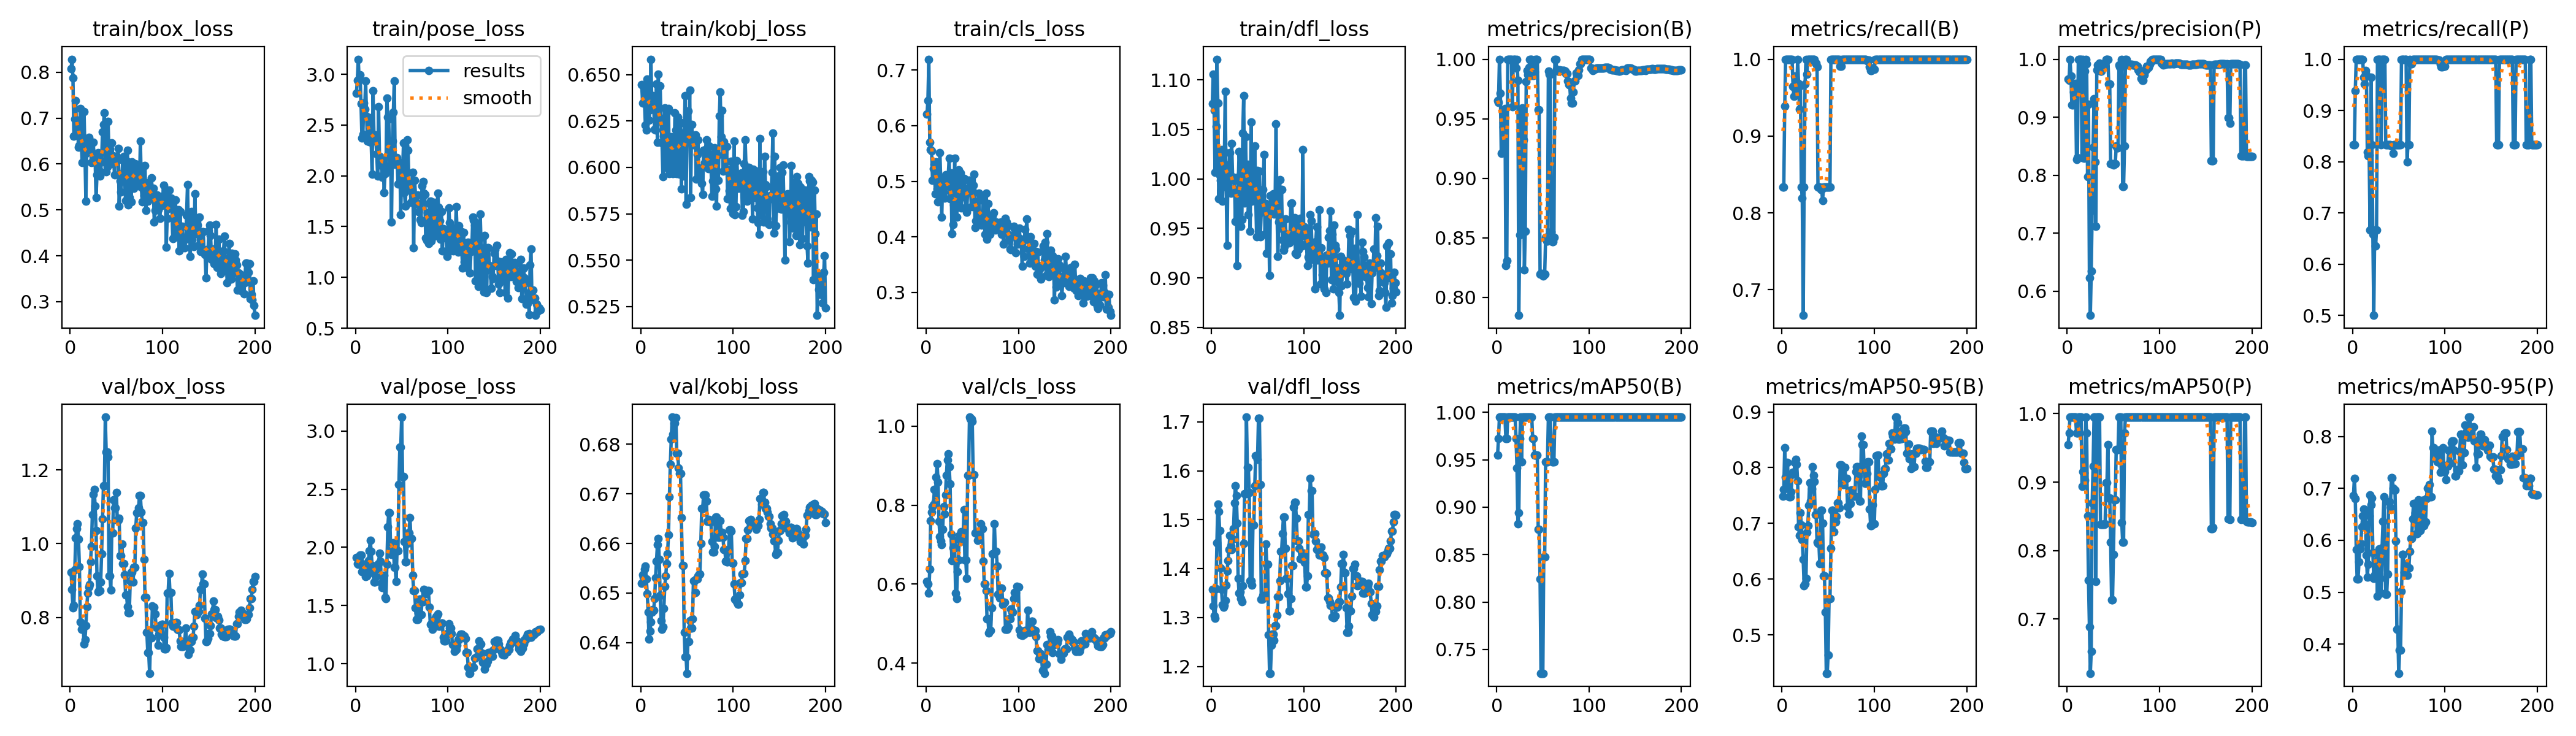

The table this chart was drawn from, first rows:
epoch, train/box_loss, train/pose_loss, train/kobj_loss, train/cls_loss, train/dfl_loss, metrics/precision(B), metrics/recall(B), metrics/mAP50(B), metrics/mAP50-95(B), metrics/precision(P), metrics/recall(P), metrics/mAP50(P), metrics/mAP50-95(P), val/box_loss, val/pose_loss, val/kobj_loss, val/cls_loss, val/dfl_loss, lr/pg0, lr/pg1, lr/pg2
1, 0.8082, 2.814, 0.6444, 0.6208, 1.076, 0.9655, 0.8333, 0.955, 0.7485, 0.9655, 0.8333, 0.955, 0.6858, 0.9221, 1.911, 0.6519, 0.6066, 1.358, 2e-05, 2e-05, 2e-05
2, 0.8282, 2.94, 0.6348, 0.645, 1.106, 0.9638, 0.8333, 0.9721, 0.7606, 0.9638, 0.8333, 0.9721, 0.7191, 0.8755, 1.86, 0.6537, 0.6, 1.324, 5.9703e-05, 5.9703e-05, 5.9703e-05
3, 0.7875, 3.148, 0.6435, 0.7197, 1.069, 1, 0.9386, 0.995, 0.8362, 1, 0.9386, 0.995, 0.6805, 0.8255, 1.853, 0.6532, 0.5771, 1.304, 9.901e-05, 9.901e-05, 9.901e-05
4, 0.6602, 2.944, 0.6352, 0.57, 1.007, 0.9715, 1, 0.995, 0.7832, 0.9715, 1, 0.995, 0.5825, 0.8319, 1.889, 0.6549, 0.6383, 1.298, 0.0001379, 0.0001379, 0.0001379
5, 0.6984, 2.992, 0.6227, 0.5568, 1.053, 0.9208, 1, 0.995, 0.784, 0.9208, 1, 0.995, 0.525, 0.9288, 1.931, 0.6554, 0.7602, 1.359, 0.0001764, 0.0001764, 0.0001764
6, 0.7387, 2.708, 0.6202, 0.5547, 1.121, 0.9217, 1, 0.995, 0.8093, 0.9217, 1, 0.995, 0.5259, 1.016, 1.935, 0.6528, 0.7827, 1.453, 0.0002146, 0.0002146, 0.0002146
7, 0.6661, 2.372, 0.6476, 0.5018, 1.077, 0.9432, 1, 0.995, 0.7719, 0.9432, 1, 0.995, 0.5587, 1.041, 1.79, 0.6499, 0.7966, 1.532, 0.0002523, 0.0002523, 0.0002523
8, 0.6854, 2.406, 0.637, 0.5225, 0.9798, 0.9571, 1, 0.995, 0.748, 0.9571, 1, 0.995, 0.5834, 1.054, 1.813, 0.6461, 0.801, 1.516, 0.0002896, 0.0002896, 0.0002896
9, 0.6365, 2.716, 0.6255, 0.5299, 1.004, 0.9587, 1, 0.995, 0.7483, 0.9587, 1, 0.995, 0.5937, 1.012, 1.853, 0.6407, 0.8391, 1.478, 0.0003265, 0.0003265, 0.0003265
10, 0.6407, 2.654, 0.631, 0.4775, 0.9983, 0.8265, 1, 0.9721, 0.7561, 0.8265, 1, 0.9721, 0.6254, 0.9368, 1.778, 0.6423, 0.8091, 1.402, 0.0003631, 0.0003631, 0.0003631
11, 0.7204, 2.934, 0.6583, 0.5345, 1.029, 0.8307, 1, 0.9721, 0.7882, 0.8307, 1, 0.9721, 0.6469, 0.7874, 1.749, 0.6442, 0.8713, 1.358, 0.0003992, 0.0003992, 0.0003992
12, 0.6454, 2.583, 0.6334, 0.4867, 0.9778, 1, 0.9649, 0.995, 0.7918, 1, 0.9649, 0.995, 0.6597, 0.768, 1.755, 0.6462, 0.9044, 1.326, 0.0004349, 0.0004349, 0.0004349
13, 0.6031, 2.344, 0.6388, 0.4631, 1.028, 1, 0.9516, 0.995, 0.7888, 1, 0.9516, 0.995, 0.659, 0.7806, 1.817, 0.6466, 0.8581, 1.322, 0.0004703, 0.0004703, 0.0004703
14, 0.6392, 2.35, 0.6321, 0.4961, 1.012, 1, 0.9778, 0.995, 0.8089, 1, 0.9778, 0.995, 0.6309, 0.781, 1.885, 0.6466, 0.7594, 1.325, 0.0005052, 0.0005052, 0.0005052
15, 0.7135, 2.333, 0.6205, 0.5511, 1.089, 1, 0.9696, 0.995, 0.8151, 1, 0.9696, 0.995, 0.5715, 0.7281, 1.971, 0.6488, 0.7207, 1.335, 0.0005398, 0.0005398, 0.0005398
16, 0.6223, 2.572, 0.6201, 0.4946, 0.9916, 1, 0.9538, 0.995, 0.806, 0.8304, 0.8186, 0.8939, 0.5295, 0.7397, 2.062, 0.6531, 0.7099, 1.367, 0.000574, 0.000574, 0.000574
17, 0.5185, 2.332, 0.645, 0.435, 0.933, 0.96, 1, 0.995, 0.7758, 1, 0.8109, 0.915, 0.5534, 0.7772, 1.966, 0.6565, 0.7001, 1.395, 0.0006077, 0.0006077, 0.0006077
18, 0.6445, 2.015, 0.6136, 0.506, 1.014, 1, 0.9686, 0.995, 0.6943, 0.8292, 0.8124, 0.9133, 0.6469, 0.8294, 1.842, 0.6597, 0.739, 1.416, 0.0006411, 0.0006411, 0.0006411
19, 0.6329, 2.839, 0.65, 0.4805, 1.003, 1, 0.9347, 0.995, 0.6782, 0.9795, 0.6667, 0.9027, 0.6875, 0.8651, 1.782, 0.661, 0.7955, 1.439, 0.0006741, 0.0006741, 0.0006741
20, 0.6579, 2.4, 0.6272, 0.4692, 1.026, 1, 0.9653, 0.995, 0.7195, 1, 0.9653, 0.995, 0.6686, 0.882, 1.701, 0.6568, 0.778, 1.468, 0.0007066, 0.0007066, 0.0007066
21, 0.6481, 2.404, 0.6439, 0.5118, 0.9855, 0.9924, 0.8333, 0.9721, 0.6969, 0.9924, 0.8333, 0.9721, 0.6819, 0.8891, 1.7, 0.6495, 0.8251, 1.447, 0.0007388, 0.0007388, 0.0007388
22, 0.6307, 2.349, 0.6246, 0.5015, 1.036, 1, 0.8193, 0.9417, 0.6704, 0.7976, 0.6586, 0.851, 0.5762, 0.95, 1.75, 0.6444, 0.8753, 1.439, 0.0007706, 0.0007706, 0.0007706
23, 0.6035, 2.218, 0.6133, 0.4919, 1.002, 0.9822, 0.6667, 0.8824, 0.636, 0.9227, 0.5, 0.7571, 0.5264, 0.9921, 1.831, 0.6427, 0.9143, 1.46, 0.000802, 0.000802, 0.000802
24, 0.605, 1.997, 0.5949, 0.5101, 1.002, 0.7849, 0.8333, 0.8939, 0.5888, 0.6232, 0.6667, 0.6892, 0.5339, 1.08, 1.815, 0.6431, 0.93, 1.482, 0.000833, 0.000833, 0.000833
25, 0.6468, 2.679, 0.6169, 0.541, 0.9985, 0.8525, 0.9676, 0.9721, 0.5914, 0.5581, 0.6356, 0.621, 0.5341, 1.134, 1.862, 0.647, 0.8975, 1.535, 0.0008636, 0.0008636, 0.0008636
26, 0.6044, 2.193, 0.632, 0.4688, 0.9572, 0.9553, 1, 0.995, 0.6018, 0.6341, 0.6667, 0.6533, 0.5577, 1.148, 1.95, 0.6514, 0.853, 1.57, 0.0008938, 0.0008938, 0.0008938
27, 0.6103, 2.185, 0.5999, 0.5146, 0.9886, 0.8543, 0.9803, 0.9479, 0.6843, 0.7392, 1, 0.87, 0.4926, 1.102, 1.879, 0.6534, 0.7266, 1.55, 0.0009236, 0.0009236, 0.0009236
28, 0.5268, 2.103, 0.6299, 0.4058, 0.9126, 0.9589, 1, 0.995, 0.6957, 0.848, 1, 0.9236, 0.5661, 1.036, 1.69, 0.6559, 0.6601, 1.493, 0.000953, 0.000953, 0.000953
29, 0.577, 1.986, 0.6098, 0.4219, 0.9895, 0.9322, 1, 0.995, 0.7328, 0.9322, 1, 0.995, 0.5831, 0.9125, 1.657, 0.6579, 0.6919, 1.38, 0.000982, 0.000982, 0.000982
30, 0.6241, 2.13, 0.6318, 0.4571, 1.028, 0.8232, 1, 0.995, 0.7735, 0.8232, 1, 0.995, 0.5272, 0.8693, 1.749, 0.6618, 0.7102, 1.35, 0.001011, 0.001011, 0.001011
31, 0.6119, 1.838, 0.5967, 0.5411, 1.004, 0.8556, 1, 0.995, 0.7405, 0.7118, 0.8333, 0.7555, 0.4986, 0.8718, 1.76, 0.6695, 0.6919, 1.352, 0.001039, 0.001039, 0.001039
32, 0.5732, 2.025, 0.6023, 0.4363, 0.9523, 0.981, 1, 0.995, 0.7622, 0.981, 1, 0.995, 0.5862, 0.8718, 1.571, 0.676, 0.5777, 1.339, 0.001067, 0.001067, 0.001067
33, 0.5838, 2.049, 0.6165, 0.4354, 0.9588, 0.9903, 1, 0.995, 0.8019, 0.9903, 1, 0.995, 0.6366, 0.8953, 1.562, 0.681, 0.5632, 1.333, 0.001094, 0.001094, 0.001094
34, 0.6059, 2.768, 0.6151, 0.4588, 1.046, 0.987, 1, 0.995, 0.7863, 0.987, 1, 0.995, 0.684, 0.9719, 1.852, 0.6855, 0.6315, 1.365, 0.001121, 0.001121, 0.001121
35, 0.6705, 2.579, 0.5967, 0.5204, 1.084, 0.993, 1, 0.995, 0.7752, 0.993, 1, 0.995, 0.5778, 1.067, 2.177, 0.682, 0.6618, 1.452, 0.001148, 0.001148, 0.001148
36, 0.6856, 2.557, 0.5999, 0.5061, 0.9758, 1, 0.9945, 0.995, 0.7158, 0.9796, 0.8333, 0.8381, 0.4959, 1.157, 2.296, 0.6843, 0.7236, 1.553, 0.001174, 0.001174, 0.001174
37, 0.7117, 2.091, 0.6294, 0.5146, 1.042, 1, 0.9945, 0.995, 0.7158, 0.9796, 0.8333, 0.8381, 0.4959, 1.157, 2.296, 0.6843, 0.7236, 1.553, 0.0012, 0.0012, 0.0012
38, 0.6029, 2.243, 0.6201, 0.4521, 0.9957, 1, 0.9897, 0.995, 0.6658, 0.9868, 0.8333, 0.8383, 0.5349, 1.343, 2.014, 0.6854, 0.7333, 1.71, 0.001225, 0.001225, 0.001225
39, 0.5837, 1.543, 0.5966, 0.4731, 1.015, 0.9865, 0.8333, 0.9721, 0.6642, 0.9865, 0.8333, 0.8387, 0.6743, 1.248, 1.942, 0.6782, 0.7088, 1.607, 0.00125, 0.00125, 0.00125
40, 0.5935, 2.345, 0.6269, 0.4718, 0.964, 0.9865, 0.8333, 0.9721, 0.6642, 0.9865, 0.8333, 0.8387, 0.6743, 1.248, 1.942, 0.6782, 0.7088, 1.607, 0.001275, 0.001275, 0.001275
41, 0.6932, 2.627, 0.6174, 0.5055, 0.9856, 0.9895, 0.8333, 0.955, 0.6278, 0.9895, 0.8333, 0.8392, 0.6634, 1.235, 2.039, 0.6752, 0.7891, 1.555, 0.001299, 0.001299, 0.001299
42, 0.6235, 2.936, 0.5963, 0.4871, 0.9473, 1, 0.8308, 0.955, 0.7235, 1, 0.8308, 0.899, 0.7199, 0.9118, 1.828, 0.6742, 0.6615, 1.375, 0.001323, 0.001323, 0.001323
43, 0.6325, 2.115, 0.6241, 0.4534, 1.057, 1, 0.8308, 0.955, 0.7235, 1, 0.8308, 0.899, 0.7199, 0.9118, 1.828, 0.6742, 0.6615, 1.375, 0.001347, 0.001347, 0.001347
44, 0.6005, 2.135, 0.5884, 0.4446, 0.9774, 1, 0.8163, 0.955, 0.7005, 1, 0.8163, 0.955, 0.7007, 0.8741, 1.706, 0.6652, 0.6141, 1.366, 0.00137, 0.00137, 0.00137
45, 0.6453, 2.176, 0.6185, 0.4814, 0.9951, 0.9574, 0.8333, 0.8767, 0.6057, 0.9574, 0.8333, 0.8767, 0.6963, 1.029, 1.972, 0.6555, 0.8752, 1.489, 0.001392, 0.001392, 0.001392
46, 0.6184, 1.92, 0.5955, 0.5015, 0.9989, 0.9574, 0.8333, 0.8767, 0.6057, 0.9574, 0.8333, 0.8767, 0.6963, 1.029, 1.972, 0.6555, 0.8752, 1.489, 0.001415, 0.001415, 0.001415
47, 0.6121, 2.117, 0.6187, 0.5022, 1.033, 0.8196, 0.8333, 0.8241, 0.5411, 0.8196, 0.8333, 0.812, 0.5986, 1.119, 2.539, 0.6421, 1.023, 1.57, 0.001437, 0.001437, 0.001437
48, 0.5767, 2.129, 0.6386, 0.4888, 0.9827, 0.82, 0.8333, 0.7249, 0.4314, 0.82, 0.8333, 0.728, 0.4286, 1.098, 2.861, 0.6372, 1.018, 1.631, 0.001458, 0.001458, 0.001458
49, 0.6165, 1.62, 0.5803, 0.4546, 0.9414, 0.82, 0.8333, 0.7249, 0.4314, 0.82, 0.8333, 0.728, 0.4286, 1.098, 2.861, 0.6372, 1.018, 1.631, 0.001479, 0.001479, 0.001479
50, 0.6171, 2.02, 0.6179, 0.4855, 1.008, 0.8178, 0.8333, 0.7249, 0.4639, 0.8178, 0.8333, 0.7941, 0.3438, 1.139, 3.12, 0.6338, 1.012, 1.624, 0.0015, 0.0015, 0.0015
51, 0.6155, 2.05, 0.6305, 0.4924, 0.975, 0.8196, 0.8333, 0.8477, 0.5651, 0.8196, 0.8333, 0.8743, 0.3882, 1.064, 2.611, 0.6402, 0.8766, 1.708, 0.001505, 0.001505, 0.001505
52, 0.6345, 2.324, 0.6167, 0.5124, 1.008, 0.8196, 0.8333, 0.8477, 0.5651, 0.8196, 0.8333, 0.8743, 0.3882, 1.064, 2.611, 0.6402, 0.8766, 1.708, 0.001495, 0.001495, 0.001495
53, 0.5085, 1.833, 0.6414, 0.4164, 0.9418, 0.8502, 1, 0.9479, 0.655, 0.8502, 1, 0.9479, 0.5013, 1.069, 2.049, 0.6444, 0.7292, 1.572, 0.001485, 0.001485, 0.001485
54, 0.5637, 1.701, 0.5839, 0.4285, 0.9663, 0.8473, 1, 0.9479, 0.7239, 0.8473, 1, 0.9479, 0.5724, 0.9673, 1.876, 0.6429, 0.7305, 1.338, 0.001475, 0.001475, 0.001475
55, 0.5391, 2.006, 0.6231, 0.4281, 0.9718, 0.8473, 1, 0.9479, 0.7239, 0.8473, 1, 0.9479, 0.5724, 0.9673, 1.876, 0.6429, 0.7305, 1.338, 0.001465, 0.001465, 0.001465
56, 0.5788, 2.352, 0.6172, 0.4638, 0.9891, 0.9899, 1, 0.995, 0.6849, 0.9899, 1, 0.995, 0.5385, 0.9997, 2.036, 0.6448, 0.71, 1.345, 0.001455, 0.001455, 0.001455
57, 0.6087, 2.252, 0.6122, 0.4783, 1.024, 0.9871, 1, 0.995, 0.7026, 0.9871, 1, 0.995, 0.5539, 0.9459, 2.126, 0.6525, 0.7167, 1.344, 0.001446, 0.001446, 0.001446
58, 0.617, 1.861, 0.6123, 0.4266, 0.9439, 0.9871, 1, 0.995, 0.7026, 0.9871, 1, 0.995, 0.5539, 0.9459, 2.126, 0.6525, 0.7167, 1.344, 0.001436, 0.001436, 0.001436
59, 0.5619, 1.927, 0.6176, 0.4399, 0.9753, 0.855, 1, 0.9721, 0.7123, 1, 0.7991, 0.8414, 0.5325, 0.9165, 2.255, 0.6501, 0.7527, 1.45, 0.001426, 0.001426, 0.001426
60, 0.5203, 1.74, 0.5935, 0.4214, 0.925, 0.8467, 1, 0.9479, 0.7365, 0.7805, 0.8333, 0.8127, 0.5464, 0.8611, 2.078, 0.6528, 0.7399, 1.409, 0.001416, 0.001416, 0.001416
... 140 more rows
